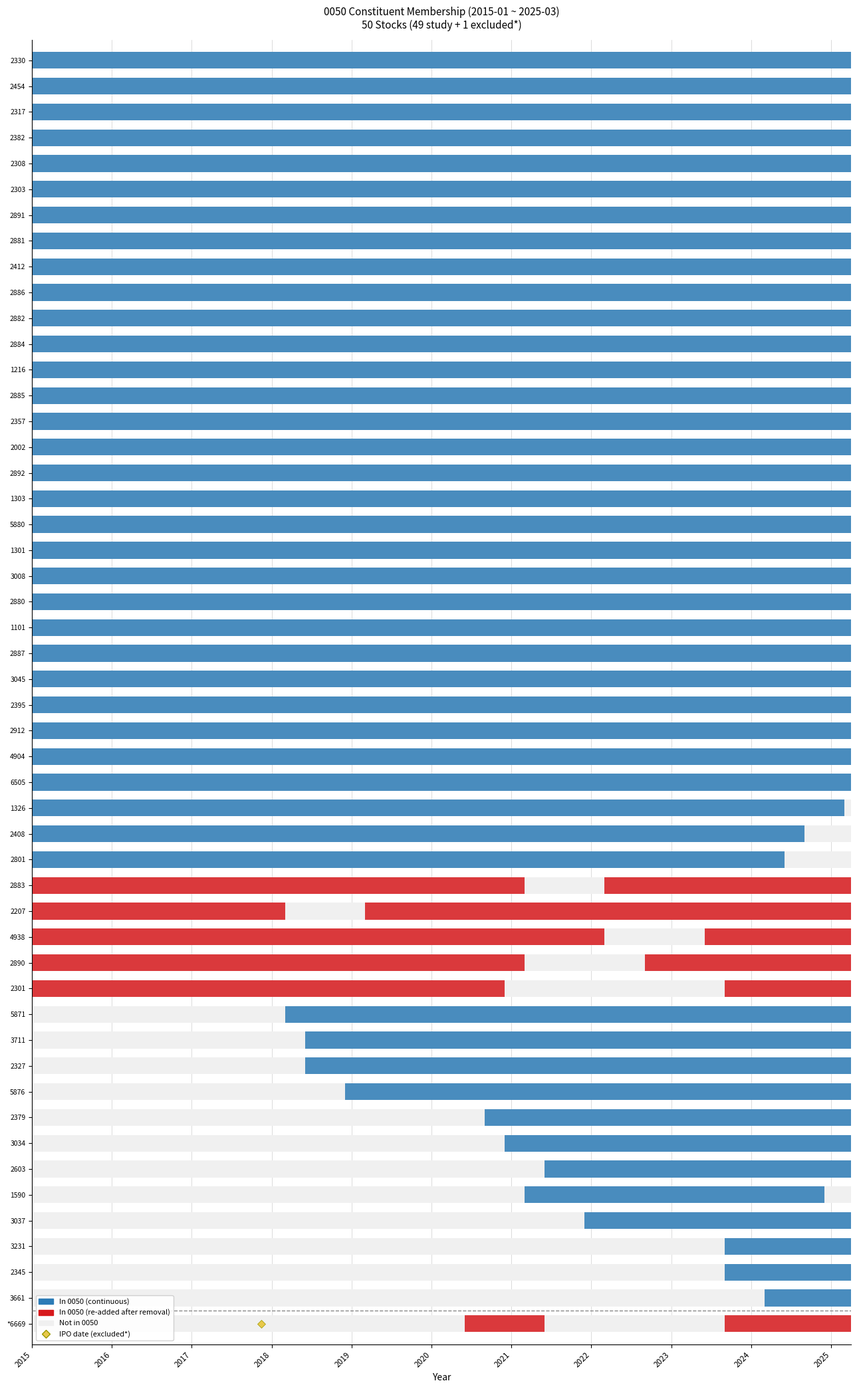

Generate this figure with matplotlib: (Note: this script raises an exception after producing the figure.)
"""
生成 0050 成分股歷史成員資格圖（DeepTrader 研究期間版）
X 軸：2015-01-01 ~ 2025-03-31（對應 deeptrader_data_tw_mp_fill.py）
Y 軸：0050.xlsx 中的 50 支股票
橫條：在 0050 成分股期間（藍色），非成分股期間（空白/淡灰）
紅色橫條：曾被剔除後重新納入者
"""

import matplotlib
matplotlib.use('Agg')
import matplotlib.pyplot as plt
import matplotlib.patches as patches
import os

# ── 0050 成分股異動紀錄（完整歷史，含研究期間前後）─────────────────
# (年月, 納入清單, 剔除清單)
CHANGES = [
    ("2003-01", ["2603"], ["2331"]),
    ("2003-04", [], ["2363", "2376"]),
    ("2003-07", ["2349"], ["2337"]),
    ("2003-10", ["2609"], ["2377"]),
    ("2004-01", ["6505"], ["2379"]),
    ("2004-04", ["1605", "2888", "3012"], ["2105", "2349", "2356"]),
    ("2004-07", ["2371"], ["2388"]),
    ("2004-10", ["6004"], ["2401"]),
    ("2005-01", ["2884"], ["2912"]),
    ("2005-04", ["5854"], ["2323"]),
    ("2005-07", ["2354", "2498", "4904", "6116"], ["1216", "1605", "2204", "2371"]),
    ("2005-10", ["2474"], ["2344"]),
    ("2006-01", ["3034"], ["6116"]),
    ("2006-04", ["8078"], ["2201"]),
    ("2006-07", ["1216", "3008", "3474", "8046"], ["2352", "2609", "2610", "3012"]),
    ("2007-01", ["1101", "1102", "3481"], ["2603", "6004", "8078"]),
    ("2007-04", ["2885"], ["2475"]),
    ("2007-07", ["2912"], ["3008"]),
    ("2007-10", ["2347"], ["2884"]),
    ("2008-04", ["1722", "2603"], ["2474", "3034"]),
    ("2008-10", ["3231"], ["2887"]),
    ("2009-01", ["2105"], ["3474"]),
    ("2009-04", ["3474"], ["2408"]),
    ("2010-01", ["2448", "6239"], ["2603", "3009"]),
    ("2010-04", ["4938"], ["6239"]),
    ("2011-01", ["2618", "3673"], ["3474", "8046"]),
    ("2011-06", ["2474", "3008"], ["4938", "9904"]),
    ("2011-09", ["1802", "2201"], ["2448", "2618"]),
    ("2012-03", ["2207"], ["2888"]),
    ("2012-06", ["3697"], ["1802"]),
    ("2013-06", ["2884", "4938"], ["2347", "3231"]),
    ("2013-09", ["2887"], ["2353"]),
    ("2013-12", ["2227", "9904"], ["1722", "3673"]),
    ("2014-03", ["3474"], ["3697"]),
    ("2014-06", ["2395"], ["2201"]),
    ("2014-12", ["2408"], ["2324"]),
    ("2015-09", ["1476"], ["2498"]),
    ("2016-06", ["2324"], ["2227"]),
    ("2016-12", ["2823"], ["3474"]),
    ("2017-06", ["2633"], ["1476"]),
    # 2018-06：日月光(2311)與矽品(2325)合併為日月光投控(3711)，3711 同步納入
    ("2018-03", ["5871"], ["2207"]),
    ("2018-06", ["2327", "2492", "3711"], ["2324", "2325"]),
    ("2018-12", ["5876"], ["2492"]),
    ("2019-03", ["2207"], ["2354"]),
    ("2019-06", ["9910"], ["3481"]),
    ("2019-09", ["2888"], ["2409"]),
    ("2020-06", ["6669"], ["9904"]),
    ("2020-09", ["2379", "6415"], ["2823", "2888"]),
    ("2020-12", ["3034"], ["2301"]),
    ("2021-03", ["1590", "8046"], ["2883", "2890"]),
    ("2021-06", ["2409", "2603", "2609", "2615"], ["2105", "2474", "2633", "6669"]),
    ("2021-09", ["8454"], ["1102"]),
    ("2021-12", ["3037"], ["1402"]),
    ("2022-03", ["2883"], ["4938"]),
    ("2022-06", ["6770"], ["8454"]),
    ("2022-09", ["2890"], ["6770"]),
    ("2022-12", ["1402"], ["2409"]),
    ("2023-03", ["1605"], ["8046"]),
    ("2023-06", ["4938"], ["6415"]),
    ("2023-09", ["2301", "2345", "3231", "6669"], ["1402", "1605", "2609", "2615"]),
    ("2024-03", ["3661"], ["9910"]),
    ("2024-06", ["3017"], ["2801"]),
    ("2024-09", ["6446"], ["2408"]),
    ("2024-12", ["2609"], ["1590"]),
    ("2025-03", ["2615"], ["1326"]),
    ("2025-06", ["2383"], ["3037"]),
    ("2025-09", ["2059", "6919"], ["1101", "6446"]),
    ("2025-12", ["2408", "3665", "3653", "2360"], ["2609", "4938", "5871", "5876"]),
]

# ── 研究期間對應 deeptrader_data_tw_mp_fill.py ─────────────────────
# pd.bdate_range(start='2015-01-01', end='2025-03-31')
START_YEAR = 2015.0
END_YEAR   = 2025 + 3 / 12   # 2025-03-31

# ── 0050.xlsx 中的 50 支股票（Symbol 欄位順序）─────────────────────
STUDY_STOCKS = [
    ("2330", "台積電"),
    ("2454", "聯發科"),
    ("2317", "鴻海"),
    ("2382", "廣達"),
    ("2308", "台達電"),
    ("2303", "聯電"),
    ("2891", "中信金"),
    ("3711", "日月光投控"),
    ("2881", "富邦金"),
    ("2412", "中華電"),
    ("2886", "兆豐金"),
    ("2882", "國泰金"),
    ("2884", "玉山金"),
    ("1216", "統一"),
    ("2885", "元大金"),
    ("3231", "緯創"),
    ("3034", "聯詠"),
    ("2357", "華碩"),
    ("2002", "中鋼"),
    ("2892", "第一金"),
    ("1303", "南亞"),
    ("5880", "合庫金"),
    ("2379", "瑞昱"),
    ("1301", "台塑"),
    ("2890", "永豐金"),
    ("3008", "大立光"),
    ("3037", "欣興"),
    ("2345", "智邦"),
    ("5871", "中租-KY"),
    ("3661", "世芯-KY"),
    ("2880", "華南金"),
    ("2327", "國巨"),
    ("2883", "凱基金"),
    ("2301", "光寶科"),
    ("1101", "臺泥"),
    ("2887", "台新金"),
    ("2207", "和泰車"),
    ("4938", "和碩"),
    ("6669", "緯穎"),
    ("1326", "臺化"),
    ("3045", "台灣大"),
    ("2395", "研華"),
    ("5876", "上海商銀"),
    ("2603", "長榮"),
    ("1590", "亞德客-KY"),
    ("2912", "統一超"),
    ("4904", "遠傳"),
    ("2801", "彰銀"),
    ("6505", "台塑化"),
    ("2408", "南亞科"),
]


def ym_to_float(ym: str) -> float:
    """'YYYY-MM' -> 浮點年份（以月份起始計算）"""
    y, m = ym.split("-")
    return int(y) + (int(m) - 1) / 12.0


def build_membership_periods(code: str, start: float, end: float) -> list[tuple[float, float]]:
    """
    回傳指定股票代碼在 [start, end] 範圍內的成分股期間 [(s, e), ...]。
    使用完整 CHANGES 歷史推算初始狀態，再裁切至研究期間。
    """
    # 判斷在完整歷史最早期的初始狀態
    first_added   = None
    first_removed = None
    for ym, added, removed in CHANGES:
        if code in added   and first_added   is None:
            first_added   = ym
        if code in removed and first_removed is None:
            first_removed = ym
        if first_added is not None and first_removed is not None:
            break

    # 在整個 CHANGES 歷史最早端是否已在成分股中
    HISTORY_START = ym_to_float(CHANGES[0][0])  # 2003-01
    if first_removed is not None and (first_added is None or first_removed <= first_added):
        in_index = True
        current_start = HISTORY_START
    elif first_added is not None:
        in_index = False
        current_start = None
    else:
        # 從未出現在任何異動 → 推定自始至終都在成分股中
        return [(start, end)]

    # 重建完整歷史 periods
    all_periods = []
    for ym, added, removed in CHANGES:
        t = ym_to_float(ym)
        if not in_index and code in added:
            in_index = True
            current_start = t
        elif in_index and code in removed:
            all_periods.append((current_start, t))
            in_index = False
            current_start = None

    if in_index and current_start is not None:
        all_periods.append((current_start, end + 1))  # 延伸至超出範圍

    # 裁切至 [start, end]
    clipped = []
    for (s, e) in all_periods:
        cs = max(s, start)
        ce = min(e, end)
        if ce > cs:
            clipped.append((cs, ce))
    return clipped


def coverage_ratio(code: str, start: float, end: float) -> float:
    periods = build_membership_periods(code, start, end)
    total = sum(e - s for s, e in periods)
    return total / (end - start)


# ── 排除股票（IPO 晚於資料起始日）────────────────────────────────────
# 來源：src/docs/tw0050_stock_pool.md
EXCLUDED_STOCKS = [
    ("6669", "2017-11-13"),   # 緯穎，IPO 2017-11-13，排除原因：資料起始日前無交易
]

def date_to_float(date_str: str) -> float:
    """'YYYY-MM-DD' -> 浮點年份"""
    y, m, d = date_str.split("-")
    import datetime
    dt = datetime.date(int(y), int(m), int(d))
    day_of_year = dt.timetuple().tm_yday
    days_in_year = 366 if (int(y) % 4 == 0 and (int(y) % 100 != 0 or int(y) % 400 == 0)) else 365
    return int(y) + (day_of_year - 1) / days_in_year

# ── 49 個研究用股票，依覆蓋率排序（由高至低）────────────────────────
EXCLUDED_CODES = {code for code, _ in EXCLUDED_STOCKS}
STUDY_STOCKS_49 = [s for s in STUDY_STOCKS if s[0] not in EXCLUDED_CODES]
STUDY_STOCKS_SORTED = sorted(
    STUDY_STOCKS_49,
    key=lambda x: coverage_ratio(x[0], START_YEAR, END_YEAR),
    reverse=True,
)

# ── 繪圖 ────────────────────────────────────────────────────────────
COLOR_IN   = "#2c7bb6"   # 藍色：在成分股中（單段連續）
COLOR_HL   = "#d7191c"   # 紅色：曾被剔除後重新納入
COLOR_OUT  = "#f0f0f0"   # 淡灰：非成分股背景
COLOR_IPO  = "#e8c84a"   # 黃色：IPO 日期標記

# 總行數 = 49 研究股 + 分隔列 + N 排除股
N_STUDY    = len(STUDY_STOCKS_SORTED)
N_EXCLUDED = len(EXCLUDED_STOCKS)
TOTAL_ROWS = N_STUDY + N_EXCLUDED  # 分隔線不佔 y row，只畫虛線

fig_height = max(10, TOTAL_ROWS * 0.42)
fig, ax = plt.subplots(figsize=(13, fig_height))

y_ticks  = []
y_labels = []

# ── 繪製 49 個研究股（y = N_EXCLUDED .. N_EXCLUDED + N_STUDY - 1，由下往上）
for i, (code, name) in enumerate(STUDY_STOCKS_SORTED):
    y = N_EXCLUDED + N_STUDY - 1 - i   # 頂端 = 高 y，底端 = 低 y
    periods = build_membership_periods(code, START_YEAR, END_YEAR)
    bar_color = COLOR_HL if len(periods) > 1 else COLOR_IN

    ax.barh(y, END_YEAR - START_YEAR, left=START_YEAR,
            height=0.65, color=COLOR_OUT, zorder=1)
    for (s, e) in periods:
        ax.barh(y, e - s, left=s, height=0.65,
                color=bar_color, alpha=0.85, zorder=2)

    y_ticks.append(y)
    y_labels.append(code)

# ── 分隔虛線（y = N_EXCLUDED - 0.5，即排除股上方）────────────────────
sep_y = N_EXCLUDED - 0.5
ax.axhline(sep_y, color="#888888", linewidth=1.0, linestyle="--", zorder=3)

# ── 繪製排除股（y = 0 .. N_EXCLUDED - 1）────────────────────────────
for j, (code, ipo_date) in enumerate(EXCLUDED_STOCKS):
    y = N_EXCLUDED - 1 - j
    periods = build_membership_periods(code, START_YEAR, END_YEAR)
    bar_color = COLOR_HL if len(periods) > 1 else COLOR_IN

    ax.barh(y, END_YEAR - START_YEAR, left=START_YEAR,
            height=0.65, color=COLOR_OUT, zorder=1)
    for (s, e) in periods:
        ax.barh(y, e - s, left=s, height=0.65,
                color=bar_color, alpha=0.85, zorder=2)

    # IPO 日期標記（黃色菱形）
    ipo_x = date_to_float(ipo_date)
    ax.plot(ipo_x, y, marker="D", color=COLOR_IPO,
            markersize=6, zorder=4, markeredgecolor="#999900", markeredgewidth=0.5)

    y_ticks.append(y)
    y_labels.append(f"*{code}")

# ── 軸設定 ───────────────────────────────────────────────────────────
ax.set_yticks(y_ticks)
ax.set_yticklabels(y_labels, fontsize=7.5)
ax.set_xlim(START_YEAR, END_YEAR)
ax.set_ylim(-0.8, TOTAL_ROWS - 0.2)

# X 軸：每年一個刻度
import numpy as np
xticks = list(range(2015, 2026))
ax.set_xticks(xticks)
ax.set_xticklabels([str(y) for y in xticks], fontsize=8.5, rotation=45, ha="right")
ax.set_xlabel("Year", fontsize=10)

# 格線
for xt in xticks:
    ax.axvline(xt, color="#cccccc", linewidth=0.5, zorder=0)

# 標題
ax.set_title(
    "0050 Constituent Membership (2015-01 ~ 2025-03)\n"
    "50 Stocks (49 study + 1 excluded*)",
    fontsize=11, pad=12,
)

# 圖例
patch_in  = patches.Patch(color=COLOR_IN,  label="In 0050 (continuous)")
patch_hl  = patches.Patch(color=COLOR_HL,  label="In 0050 (re-added after removal)")
patch_out = patches.Patch(color=COLOR_OUT, edgecolor="#aaaaaa", label="Not in 0050")
ipo_marker = plt.Line2D([0], [0], marker="D", color="w", markerfacecolor=COLOR_IPO,
                        markeredgecolor="#999900", markersize=6, label="IPO date (excluded*)")
ax.legend(handles=[patch_in, patch_hl, patch_out, ipo_marker],
          loc="lower left", fontsize=8, framealpha=0.9)

ax.spines["top"].set_visible(False)
ax.spines["right"].set_visible(False)

plt.tight_layout()

out_path = os.path.join(os.path.dirname(__file__), "0050_membership_2015_2025.png")
plt.savefig(out_path, dpi=150, bbox_inches="tight")
print(f"Saved: {out_path}")
